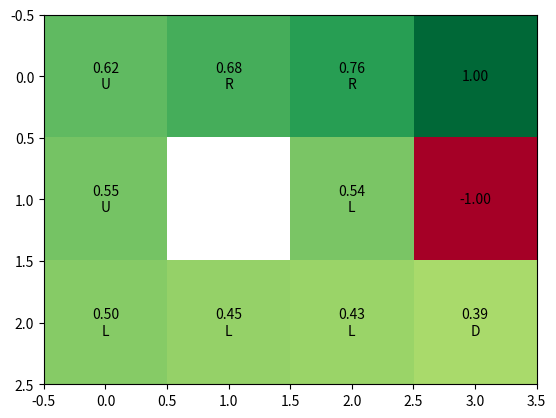

This figure's Python source:
GRID = [
    [0, 0, 0, 1.0],
    [0, None, 0, -1.0],
    [0, 0, 0, 0]
]

STATES = set()
TERMINAL_STATES = {(0, 3), (1, 3)}
Q = {}

N, M = len(GRID), len(GRID[0])

GAMMA = 0.9
ALPHA = .5
NOISE = .5
THRESHOLD = .00001



def is_terminal(state):
    if state in  TERMINAL_STATES:
        return True
    return False


def actions(state):
    possible_actions = {'U', 'D', 'L', 'R'}
    return possible_actions

def initialize():
    for i in range(N):
        for j in range(M):
            if (GRID[i][j]!=None) and ((i, j) not in TERMINAL_STATES):
                STATES.add((i, j))
            
            if (GRID[i][j]!=None):
                for a in actions((i, j)):
                    Q[((i, j), a)] = GRID[i][j]


def possible_future_states(state, action):
    i, j = state
    possible_states = {(i-1, j), (i+1, j), (i, j-1), (i, j+1)}
    # removing states with obstacles
    if i==0:
        possible_states.remove((i-1, j))
    if i==N-1:
        possible_states.remove((i+1, j))
    if j==0:
        possible_states.remove((i, j-1))
    if j==M-1:
        possible_states.remove((i, j+1))

    # removing impossible states
    if action == 'U':
        try:possible_states.remove((i+1, j))
        except:pass
    elif action == 'D':
        try:possible_states.remove((i-1, j))
        except:pass
    elif action == 'L':
        try:possible_states.remove((i, j+1))
        except:pass
    elif action == 'R':
        try:possible_states.remove((i, j-1))
        except:pass


    tmp_states = possible_states.copy()
    for i, j in tmp_states:
        if GRID[i][j] == None:
            possible_states.remove((i, j))

    return possible_states


def normalize(p):
    s = sum(p.values())
    for k in p:
        p[k] /= s
    return p


def transition_probability(state, action):
    # 40% noise
    PD = 1 - NOISE
    PN = NOISE/2
    i, j = state
    if action == 'U':
        p =  {(i-1, j): PD, (i, j+1): PN, (i, j-1): PN}
    elif action == 'D':
        p =  {(i+1, j): PD, (i, j+1): PN, (i, j-1): PN}
    elif action == 'L':
        p =  {(i, j-1): PD, (i-1, j): PN, (i+1, j): PN}
    elif action == 'R':
        p =  {(i, j+1): PD, (i-1, j): PN, (i+1, j): PN}

    pfs = possible_future_states(state, action)
    for s in p:
        if s not in pfs:
            p[s] = 0
    p = normalize(p)
    return p

    
def reward(state):
    # expected reward of all possible future states
    i, j = state
    if (i, j) in TERMINAL_STATES:
        return GRID[i][j]
    else:
        return 0


def expected_future_Q(state, action):
    if is_terminal(state):
        return reward(state)
    
    p = transition_probability(state, action)
    exp_reward = 0
    for s in p:
        if p[s]:
            exp_reward += p[s]*max(Q[(s, a)] for a in actions(s))
    return exp_reward


def q_update(state, action):
    
    exp_q_val = 0
    tp = transition_probability(state, action)
    for s in possible_future_states(state, action):
        max_future_q = -float('inf')
        for a in actions(s):
            max_future_q = max(max_future_q, Q[(s, a)])
        exp_q_val += tp[s]*max_future_q
    new_val = Q[(state, action)] + ALPHA * (reward(state) + GAMMA*exp_q_val - Q[(state, action)])
    return new_val


def policy_extraction(state):
    value = -float('inf')
    action = None
    for a in actions(state):
        q_val = Q[(state, a)]
        if q_val > value:
            value = q_val
            action = a
    GRID[state[0]][state[1]] = value
    return action




if __name__ == '__main__':
    import pprint
    import matplotlib.pyplot as plt
    import numpy as np

    initialize()

    delta = float('inf')
    while abs(delta) > THRESHOLD:
        delta = 0
        for s in STATES:
            for a in actions(s):
                new_val = q_update(s, a)
                delta = max( delta,  abs(new_val - Q[(s, a)]) )
                Q[(s, a)] = new_val

    pprint.pprint(Q)

    policies = {}
    for s in STATES:
        policy = policy_extraction(s)
        policies[s] = policy

    a = np.asarray(GRID, dtype=np.float32)
    fig, ax = plt.subplots()
    im = ax.imshow(a, cmap = 'RdYlGn', interpolation = 'nearest')

    for i in range(N):
        for j in range(M):
            if GRID[i][j] != None and (i, j) not in TERMINAL_STATES:
                txt_display = "%.2f" % Q[((i, j), policies[(i, j)])] + "\n" + policies[(i, j)]
            elif (i, j) in TERMINAL_STATES:
                txt_display = "%.2f" % GRID[i][j]
            else:
                txt_display = " "
            text = ax.text(j, i, txt_display,
                        ha="center", va="center", color="black")
    plt.show()


